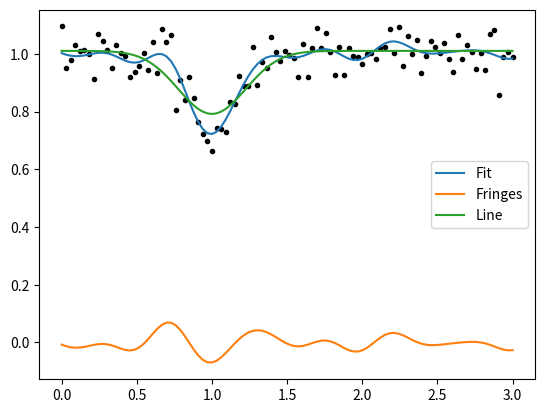

Reproduce this figure in Python.
from __future__ import print_function
__all__ = ['rvm']
import numpy as np


class rvm(object):
        
    # ==================================================
    # Constructor
    # ==================================================
    def __init__(self, basis, targets, noise=None, verbose=False):		
        """
        Class that implements a Relevance Vector Machine (RVM) as described in Tipping, M. E. and A. C. Faul (2003)
        The RVM does regression using a linear function with a potentially very large N functions using
        a sparsity constraint on the vector w_i

        y(x) = w_1*phi_1(x)+w_2*phi_2(x)+...+w_N*phi_N(x)

        Instantiate the class using

        p = rvm(Basis, Outputs, noise=0.018)

        - Outputs: value of the function at nPoints locations x_i
        - Basis: matrix of size [nPoints x nFunctions] of the nFunctions evaluated at the x_i locations of the observations
        - noise: optional parameter to give an estimation of the noise standard deviation. It can be absent and the noise variance
        will be estimated

        The RVM is fitted using

        p.iterateUntilConvergence()

        or individual iterations can be carried out using 

        p.iteration()

        The value of the weights w_i is returned in p.wInferred, so that the function evaluated at the points is
        given by

        np.dot(Basis, p.wInferred)

        You can also evaluate the Basis functions in a finer x_i grid to produce a smoother regressor
        """
        self.basis = 1.0*basis
        self.targets = targets
        self.noise = noise
        self.verbose = verbose

        # A "reasonable" initial value for the noise in the Gaussian case
        self.gaussianSNRInit = 0.1

        # "Reasonable" initial alpha bounds
        self.initAlphaMax = 1.0e3
        self.initAlphaMin = 1.0e-3

        # If noise standard deviation is given, compute beta from the noise standard deviation
        if (noise is not None):
            self.beta = 1.0 / noise**2

        # Initialize basis (phi), mu and alpha

        # First compute linearised output for use in heuristic initialization
        self.TargetsPseudoLinear = self.targets

        # BASIS PREPROCESSING:
        # Scale basis vectors to unit norm. This eases some calculations and
        # will improve numerical robustness later.
        self.preprocessBasis()

        self.initialization()

        # Cache some quantities
        self.basisPHI = np.dot(self.basis.T, self.PHI)
        self.basisTargets = np.dot(self.basis.T, self.targets)


        # Full computation
        #
        # Initialise with a full explicit computation of the statistics
        #
        # NOTE: The AISTATS paper uses "S/Q" (upper case) to denote the key
        # "sparsity/quality" Factors for "included" basis functions, and "s/q"
        # (lower case) for the factors calculated when the relevant basis
        # functions are "excluded".
        #
        # Here, for greater clarity:
        #
        #	All S/Q are denoted by vectors S_in, Q_in
        #	All s/q are denoted by vectors S_out, Q_out

        self.fullStatistics()

        self.N, self.MFull = self.basis.shape
        self.M = self.PHI.shape[1]

        self.addCount = 0
        self.deleteCount = 0
        self.updateCount = 0
        self.maxLogLike = -1.e10

        self.controls = {'BetaUpdateStart': 10, 'BetaUpdateFrequency': 5, 'ZeroFactor': 1.e-12, 'PriorityAddition': 0, 
        'PriorityDeletion': 1, 'AlignmentMax': 0.999e0, 'MinDeltaLogAlpha': 1.e-3}

        self.logMarginalLog = np.asarray([self.logML])
        self.countLoop = 0
        self.alignDeferCount = 0
        self.loop = 0
        self.lastIteration = False
        self.actionReestimate = 0
        self.actionAdd = 1
        self.actionDelete = -1
        self.actionTerminate = 10
        self.actionNoiseOnly = 11
        self.actionAlignmentSkip = 12
        self.selectedAction = 0
        self.alignedOut = []
        self.alignedIn = []

    # ==================================================
    # Initialization
    # ==================================================
    def initialization(self):

        # 1) the starting basis, PHI

        # Take account of "free basis": it needs to be included from the outset
        # Set initial basis to be the largest projection with the targets		
        proj = np.dot(self.basis.T, self.TargetsPseudoLinear)

        self.Used = np.atleast_1d(np.argmax(abs(proj)))
        foo = proj[self.Used]

        self.PHI = np.atleast_2d(self.basis[:,self.Used])
        M = self.Used.shape

        # 2) the most probable weights
        #  mu will be calculated analytically later in the Gaussian case
        # 	mu = []

        # 3) the hyperparameters

        # Exact for single basis function case (diag irrelevant),
        # heuristic in the multiple case	
        p = np.diag(np.dot(self.PHI.T, self.PHI)) * self.beta
        q = np.dot(self.PHI.T, self.targets) * self.beta
        self.Alpha = np.asarray([p**2 /(q**2-p)])

        # Its possible that one of the basis functions could already be irrelevant (alpha<0), so trap that		
        ind = np.where(self.Alpha < 0.0)[0]
        if (ind.shape[0] != 0):
            self.Alpha[ind] = self.initAlphaMax
            if self.verbose:
                print("Initial alpha = {0}".format(self.Alpha))

    # ==================================================
    # Pre-process basis
    # ==================================================
    def preprocessBasis(self):

        N, M = self.basis.shape

        self.scales = np.sqrt(np.sum(self.basis**2,0))
        self.scales[self.scales == 0] = 0.0

        for i in range(M):
            self.basis[:,i] = self.basis[:,i] / self.scales[i]

    # ==================================================
    # Compute the full statistics
    # ==================================================
    def fullStatistics(self):
        N, MFull = self.basis.shape
        M = self.PHI.shape[1]

        # Cholesky decomposition to carry out the inverse and compute Sigma matrix

        U = np.linalg.cholesky(np.dot(self.PHI.T,self.PHI) * self.beta + np.diag(self.Alpha))
        Ui = np.linalg.inv(U)
        #pdb.set_trace()
        self.Sigma = np.dot(Ui, Ui.T)

        # Posterior mean
        self.Mu = np.dot(self.Sigma, np.dot(self.PHI.T, self.targets)) * self.beta

        # Data error and likelihood		
        y = np.dot(self.PHI, self.Mu)
        e = (self.targets - y)
        ED = np.dot(e.T, e)
        dataLikelihood = 0.5 * (N * np.log(self.beta) - self.beta * ED)		

        # Compute the log-marginal posterior
        logDetHOver2 = np.sum(np.log(np.diag(U)))
        self.logML = dataLikelihood - 0.5 * np.dot(self.Mu.T**2, self.Alpha) + 0.5 * np.sum(np.log(self.Alpha)) - logDetHOver2

        # Well-determinedness factors
        diagC = np.sum(Ui**2, 1)
        self.Gamm = 1.0 - self.Alpha * diagC
        #pdb.set_trace()

        # Compute Q & S values
        # Q: "quality" factor - related to how well the basis function contributes
        # to reducing the error
        # S: "sparsity factor" - related to how orthogonal a given basis function
        # is to the currently used set of basis functions
        self.betaBasisPHI = np.dot(self.basis.T, self.PHI * self.beta * np.ones((1,M)))
        self.SIn = self.beta - np.sum(np.dot(self.betaBasisPHI,Ui)**2,1,keepdims=True)
        self.QIn = np.atleast_2d(self.beta * (self.basisTargets - np.dot(self.basisPHI, self.Mu))).T

        self.SOut = 1*self.SIn
        self.QOut = 1*self.QIn

        self.SOut[self.Used] = (self.Alpha * self.SIn[self.Used]) / (self.Alpha - self.SIn[self.Used])
        self.QOut[self.Used] = (self.Alpha * self.QIn[self.Used]) / (self.Alpha - self.SIn[self.Used])

        self.factor = (self.QOut**2 - self.SOut)

    # ==================================================
    # One iteration
    # ==================================================
    def oneIteration(self):

        #*****************
        # Decision phase
        #*****************

        # Compute change in likelihood
        deltaML = np.zeros((self.MFull, 1))
        action = self.actionReestimate * np.ones((self.MFull,1))
        usedFactor = self.factor[self.Used]
        N, M = self.PHI.shape


        # Reestimation
        iu = np.where(usedFactor > self.controls['ZeroFactor'])[0]
        index = self.Used[iu]
        newAlpha = self.SOut[index]**2 / self.factor[index]
        delta = 1.0 / newAlpha - 1.0 / self.Alpha[iu]

        # Quick computation of change in log-likelihood given all re-estimations
        deltaML[index] = 0.5 * (delta * self.QIn[index]**2 / (delta * self.SIn[index]+1.0) - np.log(1.0+self.SIn[index]*delta))

        # Deletion
        iu = np.where(usedFactor <= self.controls['ZeroFactor'])[0]
        index = self.Used[iu]
        anyToDelete = (not index.size == 0) and M > 1

        if (anyToDelete):
            deltaML[index] = -0.5 * (self.QOut[index]**2 / (self.SOut[index] + self.Alpha[iu]) - np.log(1.0+self.SOut[index] / self.Alpha[iu]))
            action[index] = self.actionDelete

        # Addition
        GoodFactor = self.factor > self.controls['ZeroFactor']
        # self.alignedOut should be a list of integers
        self.alignedOut = list(np.array(self.alignedOut, dtype=int))
        GoodFactor[self.Used] = 0
        GoodFactor[self.alignedOut] = 0
        index = np.where(GoodFactor)[0]
        anyToAdd = (not index.size == 0)

        if (anyToAdd):
            # Quick computation of change in log-likelihood
            quot = self.QIn[index]**2 / self.SIn[index]
            deltaML[index] = 0.5 * (quot - 1.0 - np.log(quot))
            action[index] = self.actionAdd

        if (anyToAdd and self.controls['PriorityAddition']) or (anyToDelete and self.controls['PriorityDeletion']):

            # We won't perform re-estimation this iteration
            deltaML[action == self.actionReestimate] = 0

            # We should enforce add if preferred and delete
            if (anyToAdd and self.controls['PriorityAddition'] and (not self.controls['PriorityDeletion'])):
                deltaML[action == self.actionDelete] = 0

            if (anyToDelete and self.controls['PriorityDeletion'] and (not self.controls['PriorityAddition'])):
                deltaML[action == self.actionAdd] = 0

        # Finally, choose the action that results in the greatest change in likelihood
        nu = np.atleast_1d(np.argmax(deltaML))	
        self.deltaLogMarginal = deltaML[nu]
        self.selectedAction = action[nu]
        anyWorthWhileAction = self.deltaLogMarginal > 0

        # If basis nu is already in the model, find its index
        j = []
        if (self.selectedAction == self.actionReestimate) or (self.selectedAction == self.actionDelete):
            j = np.where(self.Used == nu)[0]

        self.Phi = np.atleast_2d(self.basis[:,nu])
        newAlpha = self.SOut[nu]**2 / self.factor[nu]

        change = np.abs(np.log(newAlpha) - np.log(self.Alpha[j]))

        if (not anyWorthWhileAction) or ((self.selectedAction == self.actionReestimate) and (change < self.controls['MinDeltaLogAlpha']) and (not anyToDelete)):
            self.selectedAction = self.actionTerminate

        # Alignment checks for addition		
        if (self.selectedAction == self.actionAdd):
            p = np.dot(self.Phi.T, self.PHI)
            findAligned = np.where(p > self.controls['AlignmentMax'])[0]
            numAligned = findAligned.size

            if (numAligned > 0):
                # The added basis function is effectively indistinguishable from one present already
                self.selectedAction = self.actionAlignmentSkip
                self.alignDeferCount += 1

                # Take note not to try this again
                self.alignedOut = np.append(self.alignedOut, nu*np.ones((numAligned,1))  )
                self.alignedIn = np.append(self.alignedIn, self.Used[findAligned])

        # Alignment checks for deletion
        if (self.selectedAction == self.actionDelete):
            findAligned = np.where(self.alignedIn == nu)[0]
            numAligned = findAligned.size
            if (numAligned > 0):
                # only integer scalar arrays can be converted to a scalar index
                findAligned = list(np.array(findAligned, dtype=int))
                # reinstated = self.alignedOut[findAligned] # Not used
                self.alignedIn = np.delete(self.alignedIn, findAligned, 0)
                self.alignedOut = np.delete(self.alignedOut, findAligned, 0)

        #*****************
        # Action phase
        #*****************
        updateRequired = False

        if (self.selectedAction == self.actionReestimate):			
            # Basis function nu is already in the model and we're reeestimatig its alpha
            oldAlpha = self.Alpha[j]
            self.Alpha[j] = newAlpha
            S_j = self.Sigma[:,j]
            deltaInv = 1.0 / (newAlpha - oldAlpha)
            kappa = 1.0 / (self.Sigma[j,j] + deltaInv)
            tmp = kappa * S_j
            newSigma = self.Sigma - np.dot(tmp, S_j.T)
            deltaMu = -self.Mu[j] * tmp
            self.Mu += deltaMu

            self.SIn += kappa * np.dot(self.betaBasisPHI, S_j)**2
            self.QIn -= np.dot(self.betaBasisPHI, deltaMu)

            self.updateCount += 1
            updateRequired = True

        elif (self.selectedAction == self.actionAdd):						
            self.basisPhi = np.dot(self.basis.T, self.Phi)
            self.basisPHI = np.hstack((self.basisPHI, self.basisPhi))
            self.BPhi = self.beta * self.Phi
            self.BASISBPhi = self.beta * self.basisPhi

            tmp = np.dot(np.dot(self.BPhi.T, self.PHI), self.Sigma).T

            self.Alpha = np.vstack((self.Alpha,newAlpha))
            self.PHI = np.hstack((self.PHI, self.Phi))
            s_ii = 1.0 / (newAlpha + self.SIn[nu])
            s_i = -s_ii * tmp
            TAU = -np.dot(s_i, tmp.T)

            t1 = np.hstack((self.Sigma+TAU, s_i))
            t2 = np.hstack((s_i.T, s_ii))
            newSigma = np.vstack((t1,t2))
            mu_i = s_ii * self.QIn[nu]
            deltaMu = np.vstack((-mu_i*tmp, mu_i))
            self.Mu = np.vstack((self.Mu, 0)) + deltaMu

            mCi = self.BASISBPhi - np.dot(self.betaBasisPHI, tmp)
            self.SIn -= s_ii * mCi**2
            self.QIn -= mu_i * mCi

            self.Used = np.hstack((self.Used, nu))
            self.addCount += 1
            updateRequired = True						

        elif (self.selectedAction == self.actionDelete):			
            self.basisPHI = np.delete(self.basisPHI, j, 1)
            self.PHI = np.delete(self.PHI, j, 1)
            self.Alpha = np.delete(self.Alpha, j, 0)
            s_jj = self.Sigma[j,j]
            s_j = self.Sigma[:,j]
            tmp = s_j / s_jj
            newSigma = self.Sigma - np.dot(tmp, s_j.T)
            newSigma = np.delete(newSigma, j, 0)
            newSigma = np.delete(newSigma, j, 1)
            deltaMu = -self.Mu[j] * tmp
            mu_j = self.Mu[j]
            self.Mu += deltaMu
            self.Mu = np.delete(self.Mu, j, 0)

            jPm = np.dot(self.betaBasisPHI, s_j)
            self.SIn += jPm**2 / s_jj
            self.QIn += jPm * mu_j / s_jj

            self.Used = np.delete(self.Used, j, 0)
            self.deleteCount += 1
            updateRequired = True

        M = len(self.Used)

        if (updateRequired):
            self.SOut[:] = self.SIn
            self.QOut[:] = self.QIn

            tmp = self.Alpha / (self.Alpha - self.SIn[self.Used])

            self.SOut[self.Used] = tmp * self.SIn[self.Used]
            self.QOut[self.Used] = tmp * self.QIn[self.Used]

            self.factor = (self.QOut * self.QOut - self.SOut)
            self.Sigma = newSigma
            self.Gamm = 1.0 - self.Alpha * np.atleast_2d(np.diag(self.Sigma)).T

            self.betaBasisPHI = self.beta * self.basisPHI

            self.logML += self.deltaLogMarginal[0,0]
            self.countLoop += 1
            self.logMarginalLog = np.append(self.logMarginalLog, self.logML)

        # Something went wrong. Recompute statistics
        if (np.sum(self.Gamm) < 0):
            self.fullStatistics()

        # Recompute noise if not given
        if (self.noise is None) and ((self.selectedAction == self.actionTerminate) or (self.loop <= self.controls['BetaUpdateStart']) or 
        (self.loop % self.controls['BetaUpdateFrequency'] == 0)):
            # Gaussian noise estimate
            betaZ1 = beta
            y = np.dot(self.PHI, self.Mu)
            e = self.targets - y
            beta = (N - np.sum(self.Gamm)) / np.dot(e.T, e)

            # Work-around zero-noise issue
            beta = np.amin([beta, 1.e6 / np.variance(self.targets)])
            deltaLogBeta = np.log(beta) - np.log(betaZ1)

            # Full re-computation of statistics after beta update
            if (np.abs(deltaLogBeta) > 1.e-6):
                self.fullStatistics()
                self.countLoop += 1
                self.logMarginalLog = np.append(self.logMarginalLog, self.logML)

                if (self.selectedAction == self.actionTerminate):
                    self.selectedAction = self.actionNoiseOnly
                    print("Noise update. Termination deferred")

            #self.AInv = np.diag(1.0/self.Alpha[:,0])
            #Sigma = 1.0/self.beta * np.identity(self.N) + np.dot(np.dot(self.PHI, self.AInv), self.PHI.T)
            #CInv, logD = cholInvert(Sigma)
            #logL = -0.5*logD - 0.5*np.dot(np.dot(self.targets.T,CInv),self.targets)

            if self.verbose: 
                print("{0:4d} - L={1:10.7f} - Gamma={2:10.7f} (M={3:4d}) - s={4:6.4f}".format(self.loop,self.logML[0]/N, np.sum(self.Gamm), M, np.sqrt(1.0/self.beta)))


        if (self.selectedAction == self.actionTerminate):
            pass
            if self.verbose: 
                print("Stopping at iteration {0} - max_delta_ml={1}".format(self.loop, self.deltaLogMarginal[0,0]))
                print("L={0} - Gamma={1} (M={2}) - s={3}".format(self.logML[0]/N, np.sum(self.Gamm), M, np.sqrt(1.0/self.beta)))

        iterationLimit = self.loop == 200
        self.lastIteration = iterationLimit

            
    # ==================================================
    # Iterate until convergence
    # ==================================================
    def iterateUntilConvergence(self):
        while (not self.lastIteration and self.selectedAction != self.actionTerminate):
            self.loop += 1
            self.oneIteration()
        self.postProcess()

    # ==================================================
    # Post-process
    # ==================================================
    def postProcess(self):		
        #self.fullStatistics()				
        self.index = np.argsort(self.Used)
        self.relevant = self.Used[self.index]
        self.value = self.Mu[self.index] / np.atleast_2d(self.scales[self.Used[self.index]]).T
        self.Alpha = self.Alpha[self.index] / (np.atleast_2d(self.scales[self.Used[self.index]]).T)**2

        self.wInferred = np.zeros((self.MFull,1))
        self.wInferred[self.relevant] = self.value

#***************
# Test
#***************
if (__name__ == '__main__'):
	import matplotlib.pyplot as pl
	
	N = 100
	noise_std = 0.05

	x = np.linspace(0, 3, N)
	y_line = 1.0 - 0.3 * np.exp(-(x-1.0)**2 / 0.2**2)
	y_fringes = 0.01 * np.sin(10.2 * x)
	y = y_line + y_fringes + noise_std * np.random.randn(N)
	

	# Define the basis functions

	# Sines and cosines at different frequencies	
	freq = np.arange(40)*0.5 + 1.0
	for i in range(40):
		tmp = np.sin(freq[i] * x)[:,None]
		if (i == 0):
			Basis = tmp
		else:
			Basis = np.hstack([Basis, tmp])

		tmp = np.cos(freq[i] * x)[:,None]
		Basis = np.hstack([Basis, tmp])

	Basis_fringe = np.copy(Basis)
	n_fringes = Basis_fringe.shape[1]

	# Gaussians with different widths centered at all points
	widths = np.array([0.1,0.15,0.2,0.25,0.3])
	for i in range(len(widths)):
		tmp = np.exp(-(x - x[:,None])**2 / widths[i])
		Basis = np.hstack([Basis, tmp])

	# A continuum
	Basis = np.hstack([Basis, np.ones(N)[:,None]])

	# Instantitate the RVM object and train it
	p = rvm(Basis, y, noise=noise_std)
	p.iterateUntilConvergence()

	# Compute total fits, fringes and line
	fit = Basis @ p.wInferred
	fit_fringes = Basis_fringe @ p.wInferred[0:n_fringes]
	fit_line = fit - fit_fringes

	# Do some plots
	f, ax = pl.subplots()	
	ax.plot(x, y, 'k.')
	ax.plot(x, fit, label='Fit')
	ax.plot(x, fit_fringes, label='Fringes')
	ax.plot(x, fit_line, label='Line')
	ax.legend()
	pl.show()
